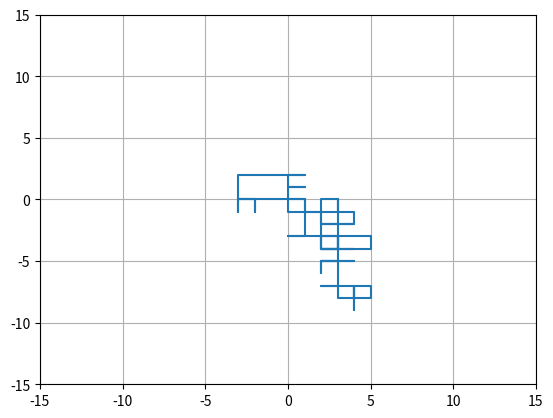

Recreate this plot in Python.
import matplotlib.pyplot as plt
import numpy as np
import random; random.seed(337)

def main():
    N_STEPS = 100 # number of steps in simulation

    # define NEWS steps
    N = [ 0,  1]
    E = [ 1,  0]
    W = [-1,  0]
    S = [ 0, -1]

    # 2D simple random walk
    x = [0]
    y = [0]
    for step in range(N_STEPS):
        dx, dy = random.choice([N, E, W, S])
        x.append(x[-1]+dx)
        y.append(y[-1]+dy)

    # plot of 2D simple random walk
    plt.plot(x, y, '-')
    plt.axis([-1.5*np.sqrt(N_STEPS), 1.5*np.sqrt(N_STEPS), -1.5*np.sqrt(N_STEPS), 1.5*np.sqrt(N_STEPS)])
    plt.grid(True)
    plt.show()

if __name__ == "__main__":
    main()